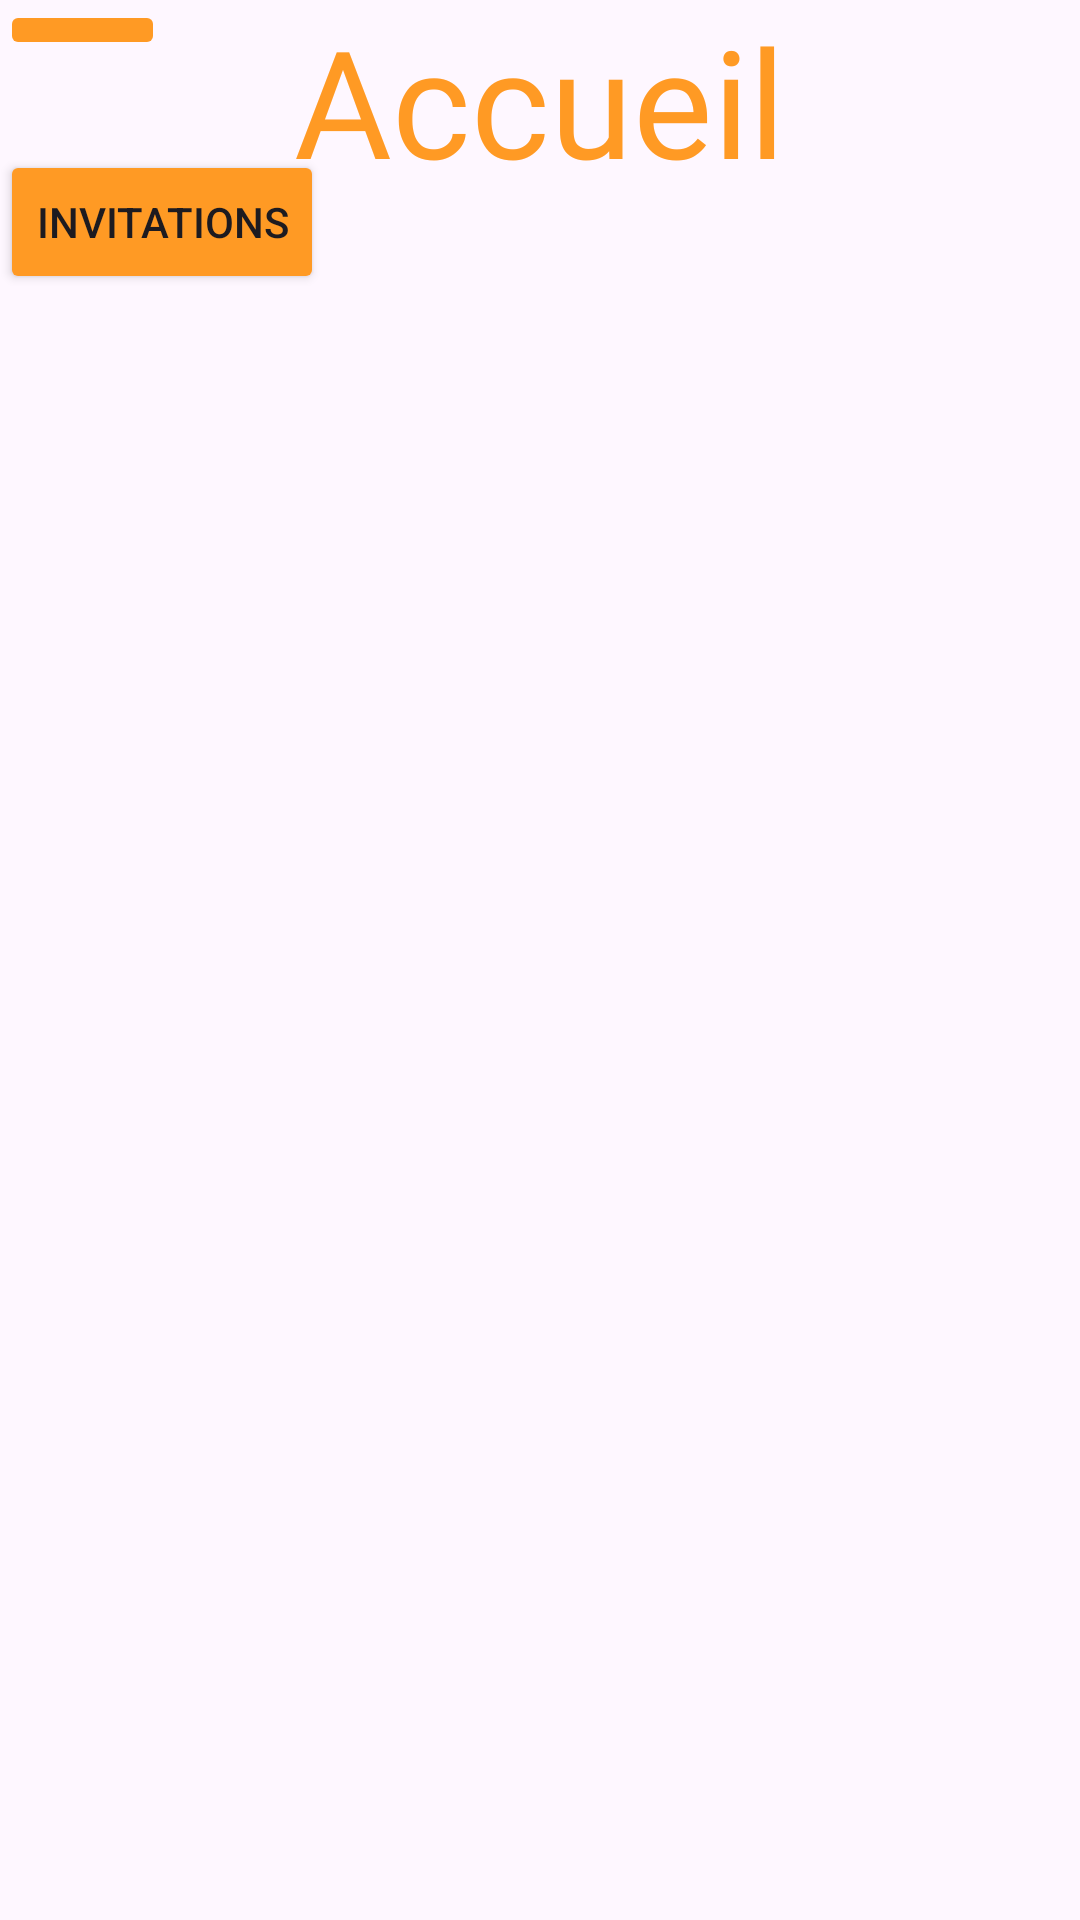

Here is an Android app screen rendered from its layout file. Give the layout XML and the strings, colors and styles it references.
<!-- AndroidManifest.xml: application theme Theme.VacationMobile -->
<!-- res/layout/fragment_dashboard.xml -->
<?xml version="1.0" encoding="utf-8"?>
<FrameLayout xmlns:android="http://schemas.android.com/apk/res/android"
    xmlns:app="http://schemas.android.com/apk/res-auto"
    xmlns:tools="http://schemas.android.com/tools"
    android:layout_width="match_parent"
    android:layout_height="match_parent"
    tools:context=".ui.dashboard.DashBoardFragment">

    <TextView
        android:id="@+id/dashboard_title"
        android:layout_width="wrap_content"
        android:layout_height="wrap_content"
        android:layout_gravity="center_horizontal"
        android:fontFamily="@font/alata"
        android:text="Accueil"
        android:textColor="@color/orange"
        android:textSize="50sp"
        app:layout_constraintStart_toStartOf="parent"
        app:layout_constraintTop_toTopOf="parent" />

    <ImageButton
        android:id="@+id/go_to_add_vacation_btn"
        android:layout_width="55dp"
        android:layout_height="wrap_content"
        android:backgroundTint="@color/orange"
        android:src="@drawable/ic_add"
        app:layout_constraintEnd_toStartOf="@+id/dashboard_title"
        app:layout_constraintStart_toStartOf="parent"
        app:layout_constraintTop_toTopOf="@+id/dashboard_title" />

    <Button
        android:id="@+id/go_to_invitations_btn"
        android:layout_width="wrap_content"
        android:layout_height="wrap_content"
        android:backgroundTint="@color/orange"
        android:text="Invitations"
        android:layout_marginTop="50dp"/>

    <androidx.recyclerview.widget.RecyclerView
        android:id="@+id/vertical_vacation_recycler_view"
        android:layout_width="wrap_content"
        android:layout_height="wrap_content"
        android:layout_gravity="center_horizontal"
        android:layout_marginTop="80dp"
        app:layoutManager="androidx.recyclerview.widget.LinearLayoutManager"
        app:layout_constraintStart_toStartOf="@id/dashboard_title"
        app:layout_constraintTop_toBottomOf="@id/dashboard_title" />
</FrameLayout>
<!-- resources referenced by this layout -->
<resources>
  <color name="orange">#ff9a24</color>
  <style name="Theme.VacationMobile" parent="Base.Theme.VacationMobile" />
  <style name="Base.Theme.VacationMobile" parent="Theme.Material3.DayNight.NoActionBar">
          
          
      </style>
</resources>
